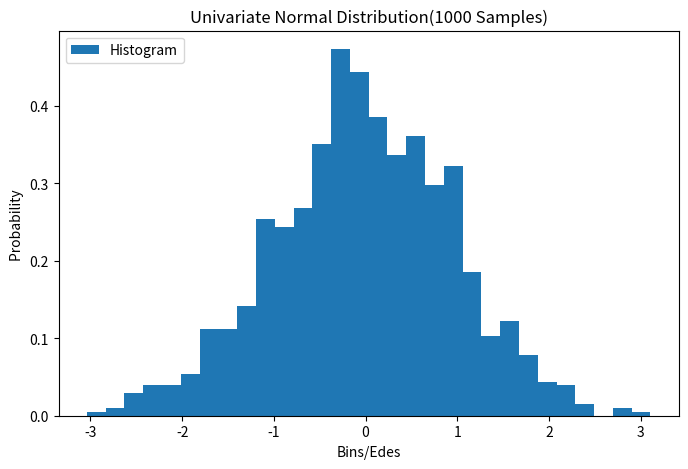

This chart was generated by the following Python code:
# -*- coding: utf-8 -*-
"""
Created on Wed Jan 23 23:35:24 2019

@author: Rajat_PC
"""

# Box Muller Method
N=1000
import matplotlib.pyplot as plt
import math
import numpy as np
def Cov(X1,X2):
    M=len(X1)
    Z=np.arange(M)
    mean1=X1.mean()
    mean2=X2.mean()
    for i in range(M):
        Z[i]=(X1[i]-mean1)*(X2[i]-mean2)
    return Z.mean() 
U1= np.random.uniform(0, 1, N)
U2= np.random.uniform(0, 1, N)
Z0=np.empty([N,1])
Z1=np.empty([N,1])
for i in range(N):
    
 Z0[i]=np.sqrt(-2*math.log(U1[i],math.e)) * math.cos(2*math.pi*U2[i])
 Z1[i]=np.sqrt(-2*math.log(U1[i],math.e)) * math.sin(2*math.pi*U2[i])
 
 mu1,mu2= Z0.mean(), Z1.mean()
 stdev1, stdev2= Z0.var(), Z1.var()
 Covar=Cov(Z0,Z1)
 
fig = plt.figure(figsize=(8,5))
ax = fig.add_subplot(111)
ax.set_title('Univariate Normal Distribution(1000 Samples)')
ax.set_xlabel('Bins/Edes')
ax.set_ylabel('Probability ')
count, bins, ignored = plt.hist(Z0, 30, density=True,label='Histogram')
#var=1/(sigma * np.sqrt(2 * np.pi)) *np.exp( - (s - mu)**2 / (2 * sigma**2) )
#plt.plot(bins,var,linewidth=2, color='g')
#plt.plot(s,var,marker='o',color='r',linestyle='none')
#plt.plot(bins,norm.pdf(bins),'b-', lw=3,  label='Norm pdf')
plt.legend(loc='upper left')
plt.show()